Photos from the image-classification dataset "Model Data" in the GitHub repository UtshoDeyTech/Thesis-Model. Its 5 classes are: BCC, BKL, MEL, SCC, VASC.

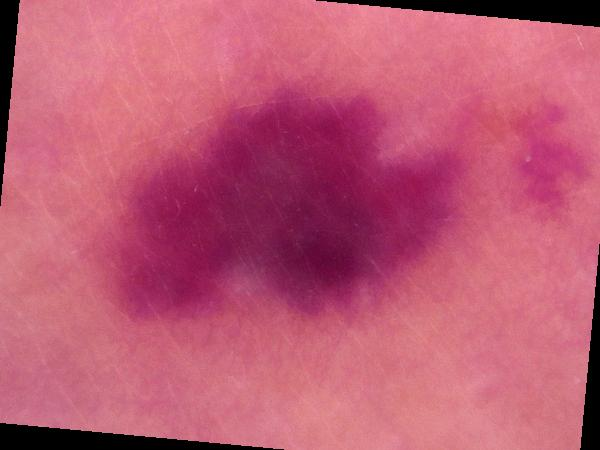
Label: VASC

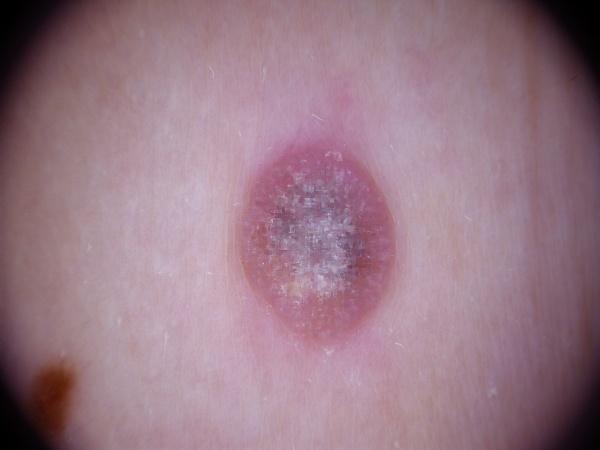
Label: BKL

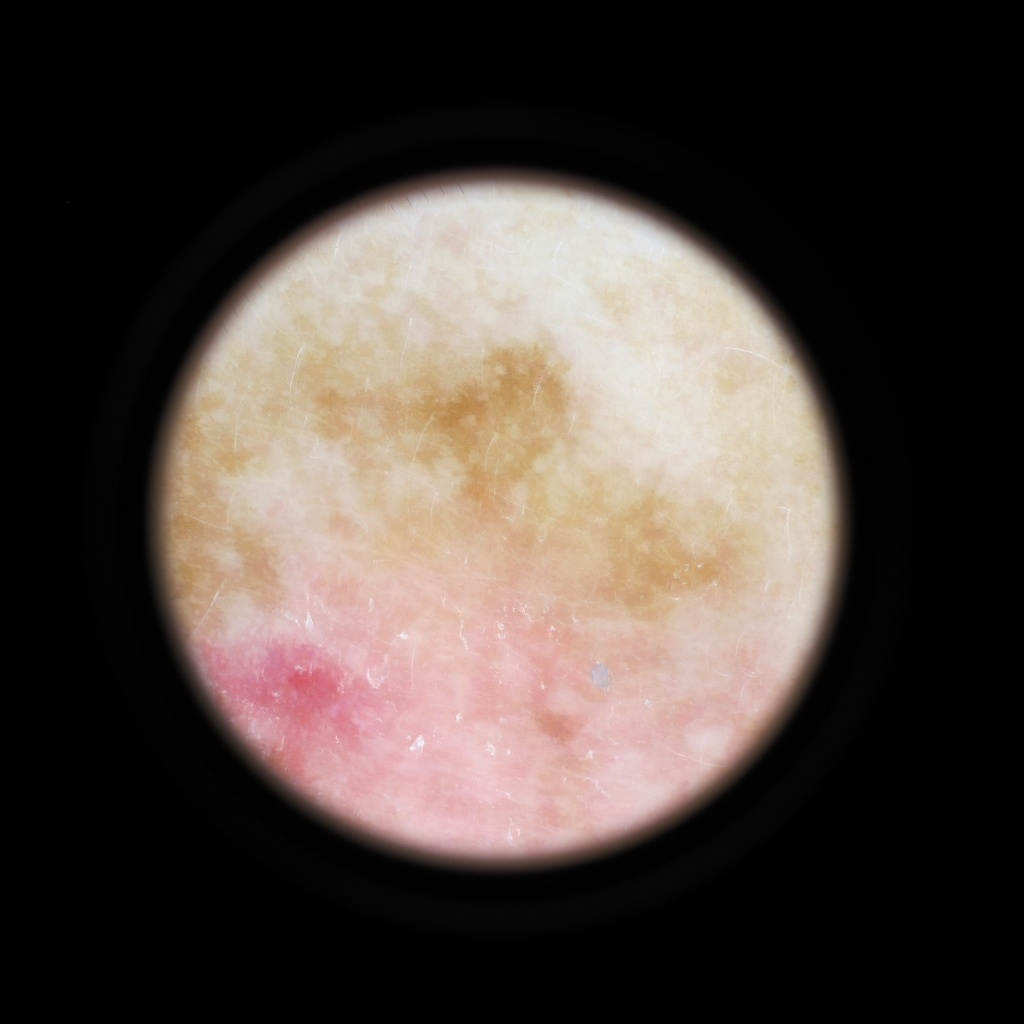
Label: MEL

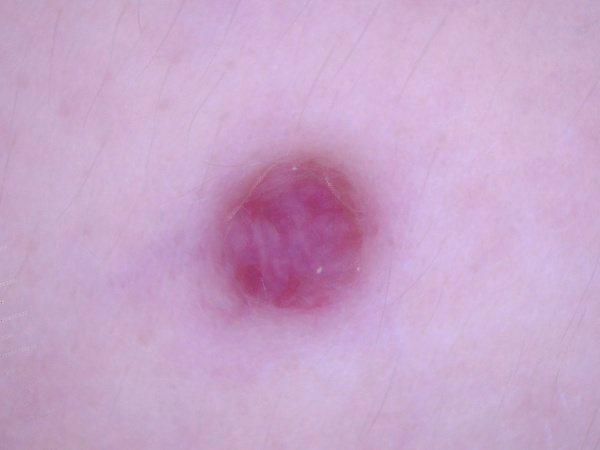
Label: VASC
